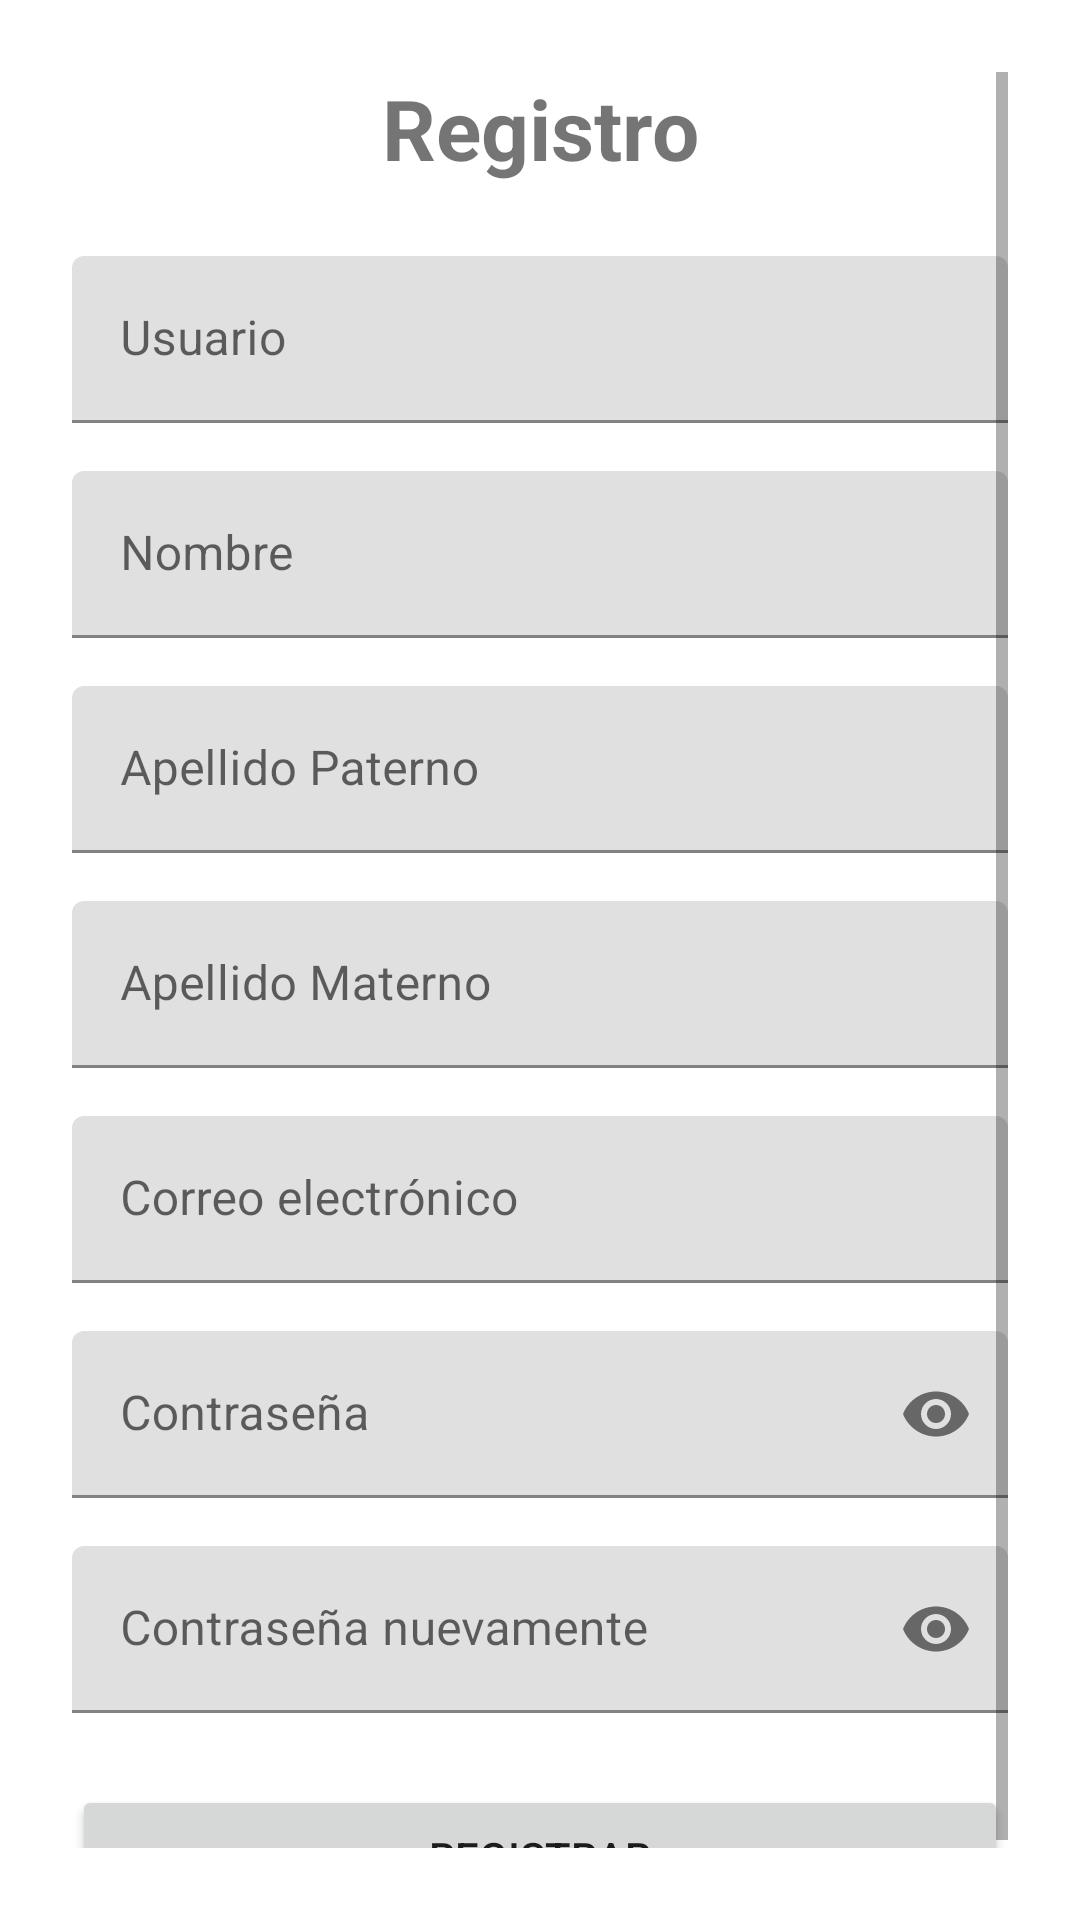

Here is an Android app screen rendered from its layout file. Give the layout XML and the strings, colors and styles it references.
<!-- AndroidManifest.xml: application theme Theme.VigiaApp -->
<!-- res/layout/fragment_registro.xml -->
<?xml version="1.0" encoding="utf-8"?>
<ScrollView xmlns:android="http://schemas.android.com/apk/res/android"
    xmlns:app="http://schemas.android.com/apk/res-auto"
    xmlns:tools="http://schemas.android.com/tools"
    android:layout_width="match_parent"
    android:layout_height="match_parent"
    android:background="@android:color/white"
    android:padding="24dp"
    tools:context=".RegistroFragment">

    <androidx.constraintlayout.widget.ConstraintLayout
        android:layout_width="match_parent"
        android:layout_height="wrap_content">

        <TextView
            android:id="@+id/tvTitle"
            android:layout_width="wrap_content"
            android:layout_height="wrap_content"
            android:text="Registro"
            android:textSize="28sp"
            android:textStyle="bold"
            app:layout_constraintTop_toTopOf="parent"
            app:layout_constraintStart_toStartOf="parent"
            app:layout_constraintEnd_toEndOf="parent"/>

        <com.google.android.material.textfield.TextInputLayout
            android:id="@+id/tilUsername"
            android:layout_width="match_parent"
            android:layout_height="wrap_content"
            android:layout_marginTop="24dp"
            android:hint="Usuario"
            app:layout_constraintTop_toBottomOf="@id/tvTitle"
            app:layout_constraintStart_toStartOf="parent"
            app:layout_constraintEnd_toEndOf="parent">

            <com.google.android.material.textfield.TextInputEditText
                android:id="@+id/etUsername"
                android:layout_width="match_parent"
                android:layout_height="wrap_content"/>

        </com.google.android.material.textfield.TextInputLayout>

        <com.google.android.material.textfield.TextInputLayout
            android:id="@+id/tilFirstName"
            android:layout_width="match_parent"
            android:layout_height="wrap_content"
            android:layout_marginTop="16dp"
            android:hint="Nombre"
            app:layout_constraintTop_toBottomOf="@id/tilUsername"
            app:layout_constraintStart_toStartOf="parent"
            app:layout_constraintEnd_toEndOf="parent">

            <com.google.android.material.textfield.TextInputEditText
                android:id="@+id/etFirstName"
                android:layout_width="match_parent"
                android:layout_height="wrap_content"/>

        </com.google.android.material.textfield.TextInputLayout>

        <com.google.android.material.textfield.TextInputLayout
            android:id="@+id/tilLastNamePaterno"
            android:layout_width="match_parent"
            android:layout_height="wrap_content"
            android:layout_marginTop="16dp"
            android:hint="Apellido Paterno"
            app:layout_constraintTop_toBottomOf="@id/tilFirstName"
            app:layout_constraintStart_toStartOf="parent"
            app:layout_constraintEnd_toEndOf="parent">

            <com.google.android.material.textfield.TextInputEditText
                android:id="@+id/etLastNamePaterno"
                android:layout_width="match_parent"
                android:layout_height="wrap_content"/>

        </com.google.android.material.textfield.TextInputLayout>

        <com.google.android.material.textfield.TextInputLayout
            android:id="@+id/tilLastNameMaterno"
            android:layout_width="match_parent"
            android:layout_height="wrap_content"
            android:layout_marginTop="16dp"
            android:hint="Apellido Materno"
            app:layout_constraintTop_toBottomOf="@id/tilLastNamePaterno"
            app:layout_constraintStart_toStartOf="parent"
            app:layout_constraintEnd_toEndOf="parent">

            <com.google.android.material.textfield.TextInputEditText
                android:id="@+id/etLastNameMaterno"
                android:layout_width="match_parent"
                android:layout_height="wrap_content"/>

        </com.google.android.material.textfield.TextInputLayout>

        <com.google.android.material.textfield.TextInputLayout
            android:id="@+id/tilEmail"
            android:layout_width="match_parent"
            android:layout_height="wrap_content"
            android:layout_marginTop="16dp"
            android:hint="Correo electrónico"
            app:layout_constraintTop_toBottomOf="@id/tilLastNameMaterno"
            app:layout_constraintStart_toStartOf="parent"
            app:layout_constraintEnd_toEndOf="parent">

            <com.google.android.material.textfield.TextInputEditText
                android:id="@+id/etEmail"
                android:layout_width="match_parent"
                android:layout_height="wrap_content"
                android:inputType="textEmailAddress"/>

        </com.google.android.material.textfield.TextInputLayout>

        <com.google.android.material.textfield.TextInputLayout
            android:id="@+id/tilPassword"
            android:layout_width="match_parent"
            android:layout_height="wrap_content"
            android:layout_marginTop="16dp"
            android:hint="Contraseña"
            app:layout_constraintTop_toBottomOf="@id/tilEmail"
            app:layout_constraintStart_toStartOf="parent"
            app:layout_constraintEnd_toEndOf="parent"
            app:endIconMode="password_toggle">

            <com.google.android.material.textfield.TextInputEditText
                android:id="@+id/etPassword"
                android:layout_width="match_parent"
                android:layout_height="wrap_content"
                android:inputType="textPassword"/>

        </com.google.android.material.textfield.TextInputLayout>

        <com.google.android.material.textfield.TextInputLayout
            android:id="@+id/tilConfirmPassword"
            android:layout_width="match_parent"
            android:layout_height="wrap_content"
            android:layout_marginTop="16dp"
            android:hint="Contraseña nuevamente"
            app:layout_constraintTop_toBottomOf="@id/tilPassword"
            app:layout_constraintStart_toStartOf="parent"
            app:layout_constraintEnd_toEndOf="parent"
            app:endIconMode="password_toggle">

            <com.google.android.material.textfield.TextInputEditText
                android:id="@+id/etConfirmPassword"
                android:layout_width="match_parent"
                android:layout_height="wrap_content"
                android:inputType="textPassword"/>

        </com.google.android.material.textfield.TextInputLayout>

        <Button
            android:id="@+id/btnRegister"
            android:layout_width="match_parent"
            android:layout_height="wrap_content"
            android:layout_marginTop="24dp"
            android:text="Registrar"
            app:layout_constraintTop_toBottomOf="@id/tilConfirmPassword"
            app:layout_constraintStart_toStartOf="parent"
            app:layout_constraintEnd_toEndOf="parent"/>

    </androidx.constraintlayout.widget.ConstraintLayout>

</ScrollView>
<!-- resources referenced by this layout -->
<resources>
  <style name="Theme.VigiaApp" parent="Theme.MaterialComponents.DayNight.NoActionBar">
          
          <item name="colorPrimary">@color/purple_500</item>
          <item name="colorPrimaryVariant">@color/purple_700</item>
          <item name="colorOnPrimary">@color/white</item>
          
          <item name="colorSecondary">@color/teal_200</item>
          <item name="colorSecondaryVariant">@color/teal_700</item>
          <item name="colorOnSecondary">@color/black</item>
          
          <item name="android:statusBarColor">@color/status_bar_light</item>
          <item name="android:windowLightStatusBar">true</item>
          
      </style>
  <color name="purple_500">#FF6200EE</color>
  <color name="purple_700">#FF3700B3</color>
  <color name="white">#FFFFFFFF</color>
  <color name="teal_200">#FF03DAC5</color>
  <color name="teal_700">#FF018786</color>
  <color name="black">#FF000000</color>
  <color name="status_bar_light">#FFE7DDDA</color>
</resources>
